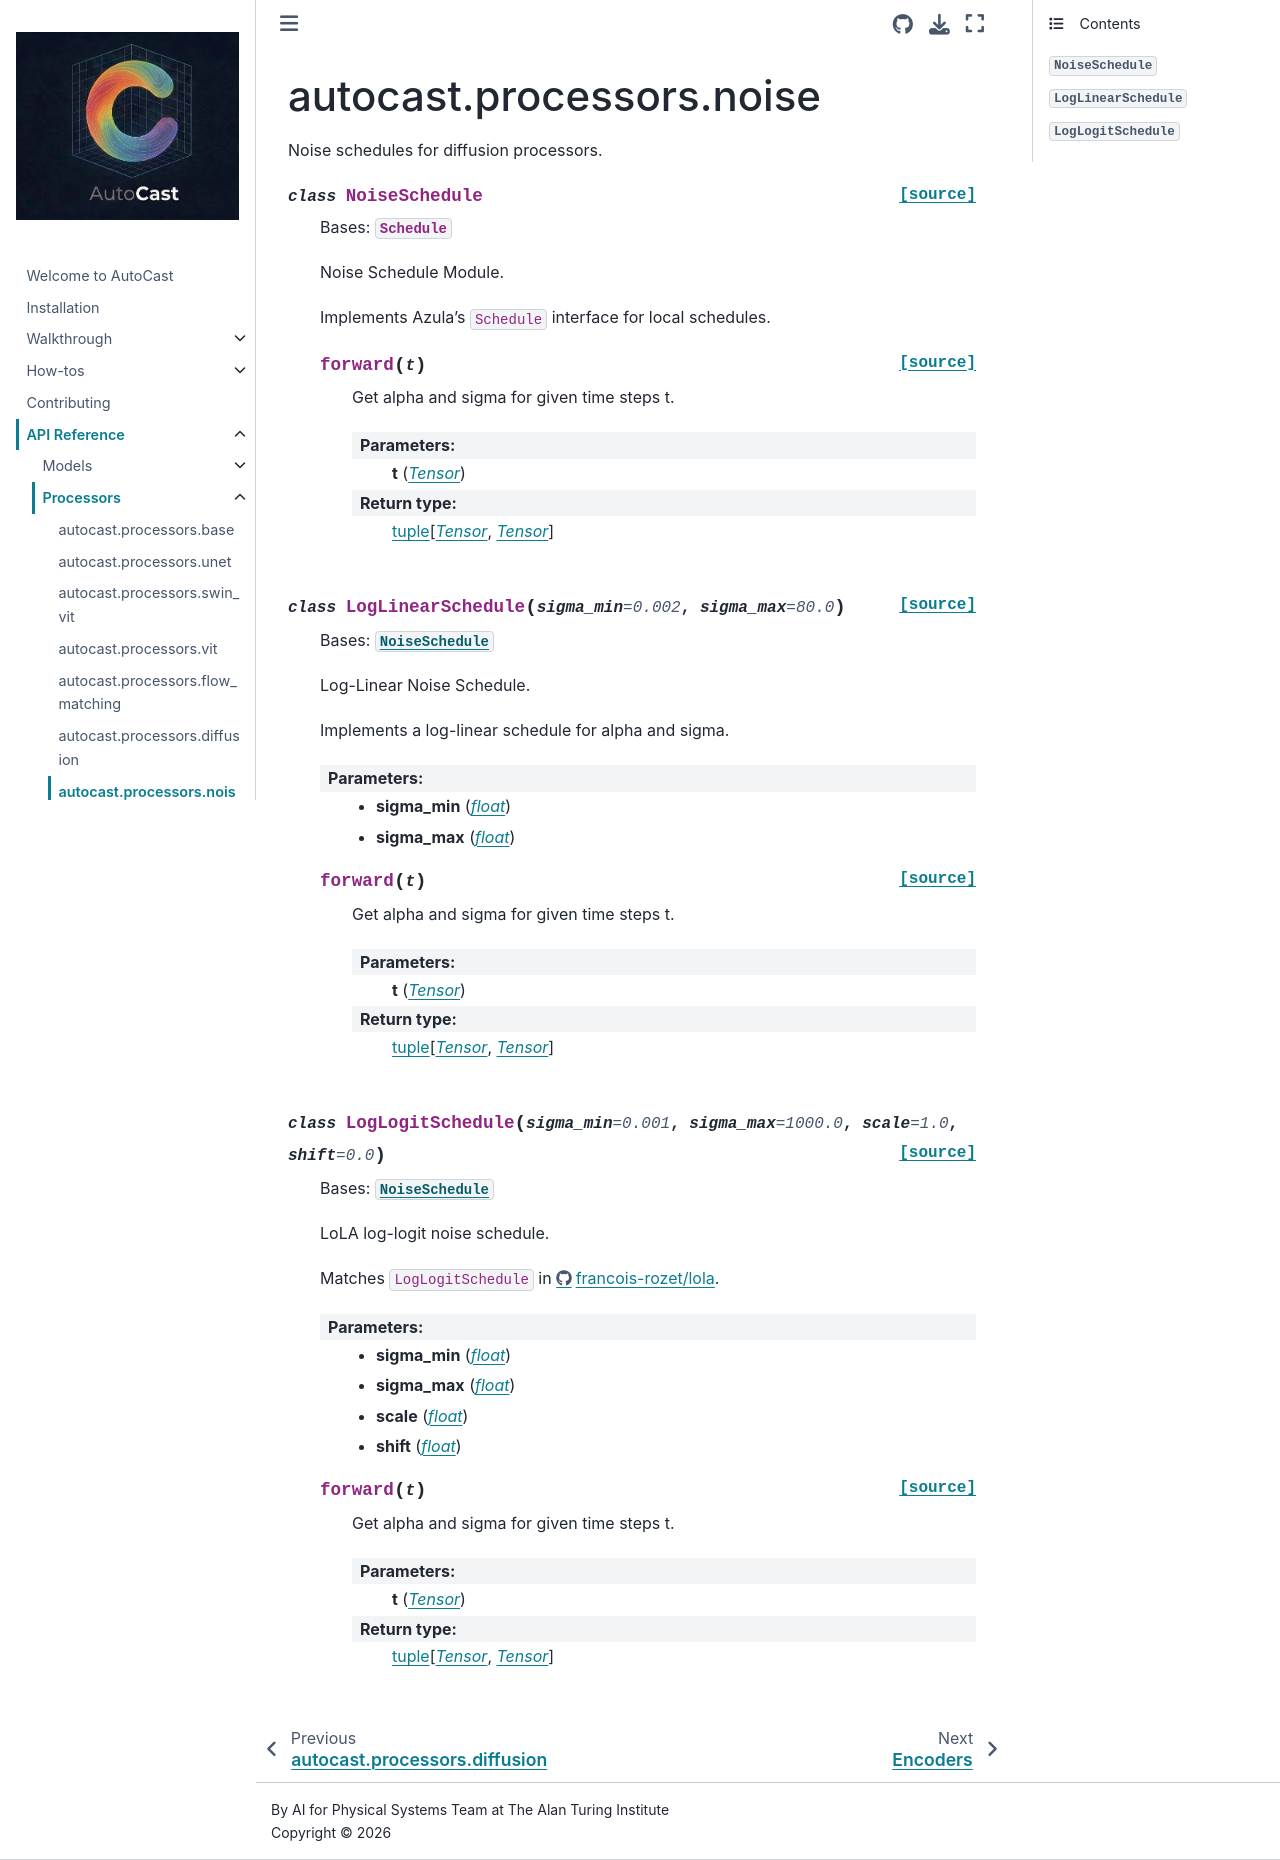

repository: alan-turing-institute/autocast · page: reference/processors/noise.html · generator: jekyll

autocast.processors.noise
=======================================

.. automodule:: autocast.processors.noise
   :members:
   :undoc-members:
   :show-inheritance:
